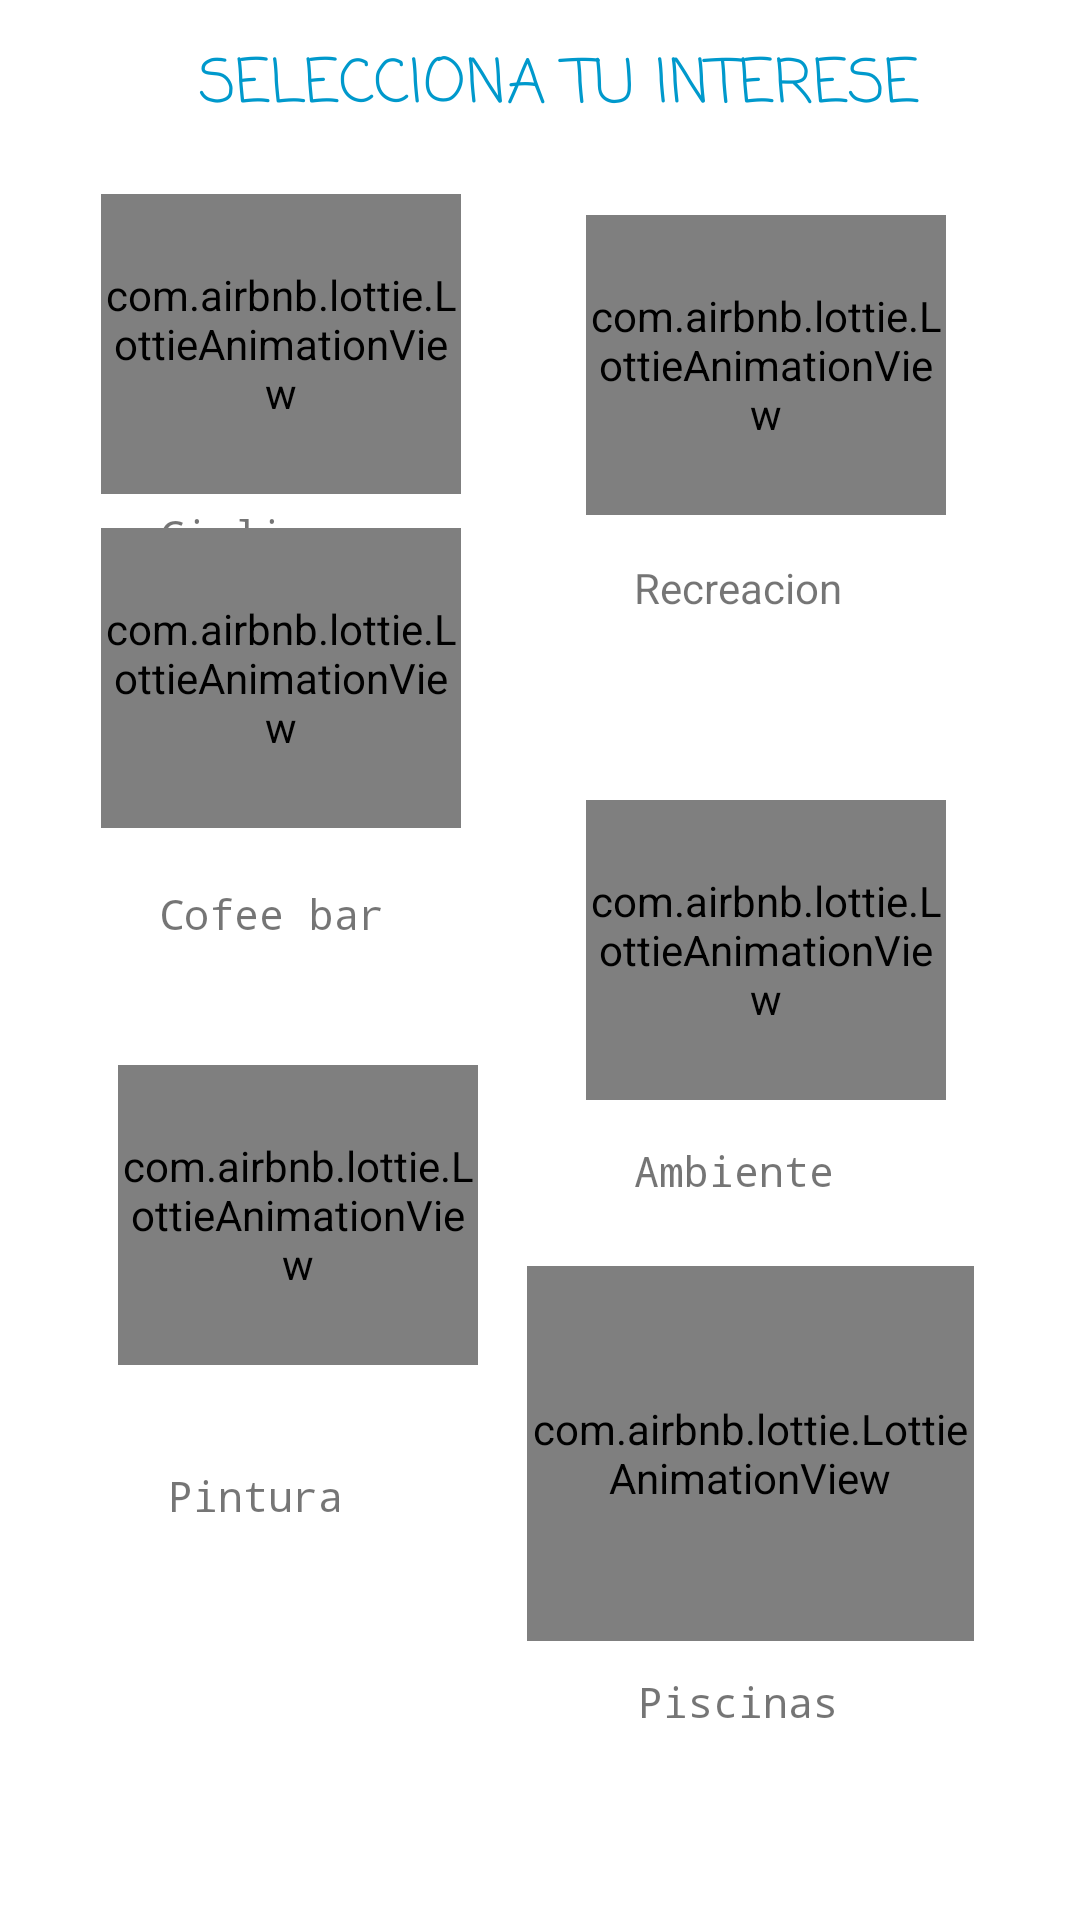

Write the Android layout XML for this screen, with the resource values it uses.
<!-- AndroidManifest.xml: application theme Theme.DeParche -->
<!-- res/layout/activity_categoria.xml -->
<?xml version="1.0" encoding="utf-8"?>
<androidx.constraintlayout.widget.ConstraintLayout xmlns:android="http://schemas.android.com/apk/res/android"
    xmlns:app="http://schemas.android.com/apk/res-auto"
    xmlns:tools="http://schemas.android.com/tools"
    android:layout_width="match_parent"
    android:layout_height="match_parent"
    android:orientation="vertical"
    tools:context=".Categoria">


    <TextView
        android:id="@+id/titulo2"
        android:layout_width="wrap_content"
        android:layout_height="wrap_content"
        android:fontFamily="casual"
        android:text="SELECCIONA TU INTERESE"
        android:textSize="20dp"
        android:textColor="@android:color/holo_blue_dark"
        app:layout_constraintBottom_toBottomOf="parent"
        app:layout_constraintEnd_toEndOf="parent"
        app:layout_constraintHorizontal_bias="0.554"
        app:layout_constraintStart_toStartOf="parent"
        app:layout_constraintTop_toTopOf="parent"
        app:layout_constraintVertical_bias="0.022"
        tools:ignore="MissingConstraints" />

    <com.airbnb.lottie.LottieAnimationView
        android:id="@+id/imageciclismo"
        android:layout_width="120dp"
        android:layout_height="100dp"
        app:layout_constraintBottom_toBottomOf="parent"
        app:layout_constraintEnd_toEndOf="parent"
        app:layout_constraintHorizontal_bias="0.14"
        app:layout_constraintStart_toStartOf="parent"
        app:layout_constraintTop_toTopOf="parent"
        app:layout_constraintVertical_bias="0.12"
        app:lottie_autoPlay="true"
        app:lottie_loop="true"
        app:lottie_rawRes="@raw/ciclismo"/>


    <com.airbnb.lottie.LottieAnimationView
        android:id="@+id/imageclub"
        android:layout_width="120dp"
        android:layout_height="100dp"
        app:layout_constraintBottom_toBottomOf="parent"
        app:layout_constraintEnd_toEndOf="parent"
        app:layout_constraintHorizontal_bias="0.814"
        app:layout_constraintStart_toStartOf="parent"
        app:layout_constraintTop_toTopOf="parent"
        app:layout_constraintVertical_bias="0.133"
        app:lottie_autoPlay="true"
        app:lottie_loop="true"
        app:lottie_rawRes="@raw/recreacion" />

    <TextView
        android:id="@+id/txtfuria"
        android:layout_width="93dp"
        android:layout_height="22dp"
        android:layout_weight="1"
        android:text="Recreacion"
        app:layout_constraintBottom_toBottomOf="parent"
        app:layout_constraintEnd_toEndOf="parent"
        app:layout_constraintHorizontal_bias="0.792"
        app:layout_constraintStart_toStartOf="parent"
        app:layout_constraintTop_toBottomOf="@+id/imageclub"
        app:layout_constraintVertical_bias="0.033"
        tools:ignore="MissingConstraints" />

    <TextView
        android:id="@+id/txtsiclismo"
        android:layout_width="94dp"
        android:layout_height="20dp"
        android:fontFamily="monospace"
        android:text="Ciclismo"
        app:layout_constraintBottom_toBottomOf="parent"
        app:layout_constraintEnd_toEndOf="parent"
        app:layout_constraintHorizontal_bias="0.199"
        app:layout_constraintStart_toStartOf="parent"
        app:layout_constraintTop_toTopOf="parent"
        app:layout_constraintVertical_bias="0.272"
        tools:ignore="MissingConstraints" />

    <TextView
        android:id="@+id/txtambiente"
        android:layout_width="96dp"
        android:layout_height="21dp"
        android:layout_weight="1"
        android:fontFamily="monospace"
        android:text="Ambiente"

        app:layout_constraintBottom_toBottomOf="parent"
        app:layout_constraintEnd_toEndOf="parent"
        app:layout_constraintHorizontal_bias="0.8"
        app:layout_constraintStart_toStartOf="parent"
        app:layout_constraintTop_toBottomOf="@+id/imageambiente"
        app:layout_constraintVertical_bias="0.055"
        tools:ignore="MissingConstraints" />

    <TextView
        android:id="@+id/txtbar"
        android:layout_width="127dp"
        android:layout_height="wrap_content"
        android:fontFamily="monospace"
        android:text="Cofee bar"

        app:layout_constraintBottom_toBottomOf="parent"
        app:layout_constraintEnd_toEndOf="parent"
        app:layout_constraintHorizontal_bias="0.228"
        app:layout_constraintStart_toStartOf="parent"
        app:layout_constraintTop_toBottomOf="@+id/imagecofeebar"
        app:layout_constraintVertical_bias="0.055"
        tools:ignore="MissingConstraints" />

    <com.airbnb.lottie.LottieAnimationView
        android:id="@+id/imagepintura"
        android:layout_width="120dp"
        android:layout_height="100dp"
        app:layout_constraintBottom_toBottomOf="parent"
        app:layout_constraintEnd_toEndOf="parent"
        app:layout_constraintHorizontal_bias="0.164"
        app:layout_constraintStart_toStartOf="parent"
        app:layout_constraintTop_toBottomOf="@+id/txtbar"
        app:layout_constraintVertical_bias="0.181"
        tools:ignore="MissingConstraints"
        app:lottie_autoPlay="true"
        app:lottie_loop="true"
        app:lottie_rawRes="@raw/pintura"/>

    <com.airbnb.lottie.LottieAnimationView
        android:id="@+id/imageambiente"
        android:layout_width="120dp"
        android:layout_height="100dp"
        app:layout_constraintBottom_toBottomOf="parent"
        app:layout_constraintEnd_toEndOf="parent"
        app:layout_constraintHorizontal_bias="0.814"
        app:layout_constraintStart_toStartOf="parent"
        app:layout_constraintTop_toBottomOf="@+id/txtfuria"
        app:layout_constraintVertical_bias="0.176"
        app:lottie_autoPlay="true"
        app:lottie_loop="true"
        app:lottie_rawRes="@raw/ambienteplanet"
        tools:ignore="MissingConstraints" />

    <TextView
        android:id="@+id/picinas"
        android:layout_width="84dp"
        android:layout_height="21dp"
        android:layout_weight="1"
        android:fontFamily="monospace"
        android:text="Piscinas"

        app:layout_constraintBottom_toBottomOf="parent"
        app:layout_constraintEnd_toEndOf="parent"
        app:layout_constraintHorizontal_bias="0.77"
        app:layout_constraintStart_toStartOf="parent"
        app:layout_constraintTop_toBottomOf="@+id/imagepiscinas"
        app:layout_constraintVertical_bias="0.147"
        tools:ignore="MissingConstraints" />

    <TextView
        android:id="@+id/txtPinturas"
        android:layout_width="127dp"
        android:layout_height="wrap_content"
        android:fontFamily="monospace"
        android:text=" Pintura"

        app:layout_constraintBottom_toBottomOf="parent"
        app:layout_constraintEnd_toEndOf="parent"
        app:layout_constraintHorizontal_bias="0.204"
        app:layout_constraintStart_toStartOf="parent"
        app:layout_constraintTop_toBottomOf="@+id/imagepintura"
        app:layout_constraintVertical_bias="0.204"
        tools:ignore="MissingConstraints" />

    <com.airbnb.lottie.LottieAnimationView
        android:id="@+id/imagecofeebar"
        android:layout_width="120dp"
        android:layout_height="100dp"
        android:layout_marginBottom="364dp"
        app:layout_constraintBottom_toBottomOf="parent"
        app:layout_constraintEnd_toEndOf="parent"
        app:layout_constraintHorizontal_bias="0.14"
        app:layout_constraintStart_toStartOf="parent"
        tools:ignore="MissingConstraints"
        app:lottie_autoPlay="true"
        app:lottie_loop="true"
        app:lottie_rawRes="@raw/cofferbar"/>

    <com.airbnb.lottie.LottieAnimationView
        android:id="@+id/imagepiscinas"
        android:layout_width="149dp"
        android:layout_height="125dp"
        app:layout_constraintBottom_toBottomOf="parent"
        app:layout_constraintEnd_toEndOf="parent"
        app:layout_constraintHorizontal_bias="0.832"
        app:layout_constraintStart_toStartOf="parent"
        app:layout_constraintTop_toBottomOf="@+id/txtambiente"
        app:layout_constraintVertical_bias="0.18"
        app:lottie_autoPlay="true"
        app:lottie_loop="true"
        app:lottie_rawRes="@raw/piscina2"
        tools:ignore="MissingConstraints" />

</androidx.constraintlayout.widget.ConstraintLayout>
<!-- resources referenced by this layout -->
<resources>
  <style name="Theme.DeParche" parent="Theme.MaterialComponents.DayNight.DarkActionBar">
          
          <item name="colorPrimary">@color/purple_500</item>
          <item name="colorPrimaryVariant">@color/azuloscuro</item>
          <item name="colorOnPrimary">@color/white</item>
          
          <item name="colorSecondary">@color/teal_200</item>
          <item name="colorSecondaryVariant">@color/teal_700</item>
          <item name="colorOnSecondary">@color/black</item>
          
          <item name="android:statusBarColor" tools:targetApi="l">?attr/colorPrimaryVariant</item>
          
      </style>
  <color name="purple_500">#FF6200EE</color>
  <color name="azuloscuro">#031C35</color>
  <color name="white">#FFFFFFFF</color>
  <color name="teal_200">#FF03DAC5</color>
  <color name="teal_700">#FF018786</color>
  <color name="black">#FF000000</color>
</resources>
